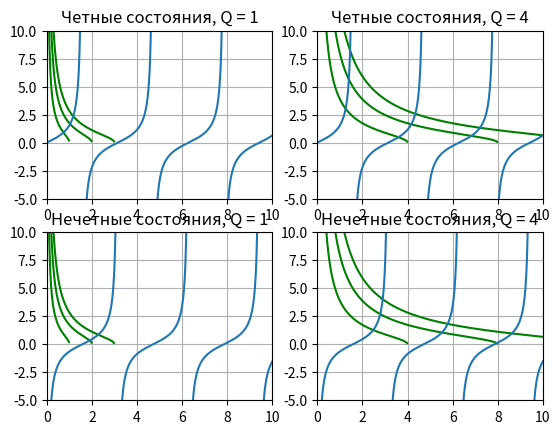
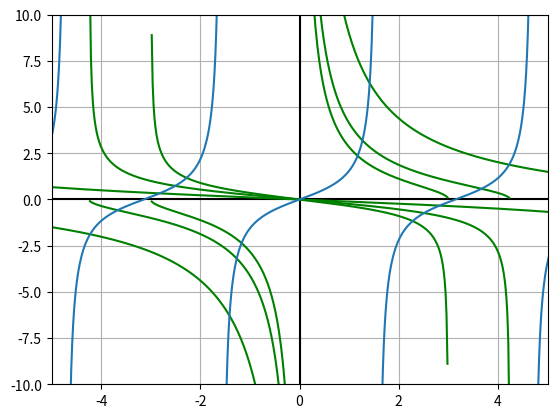
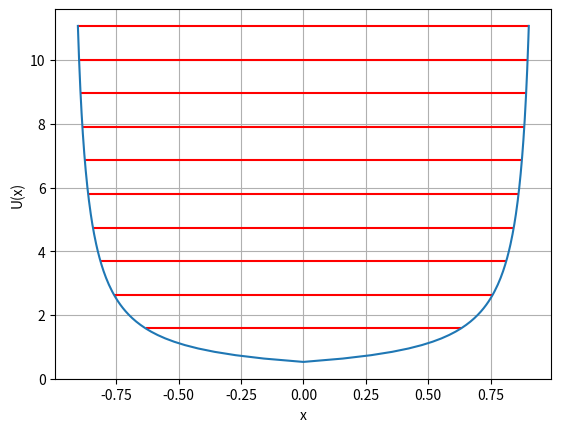
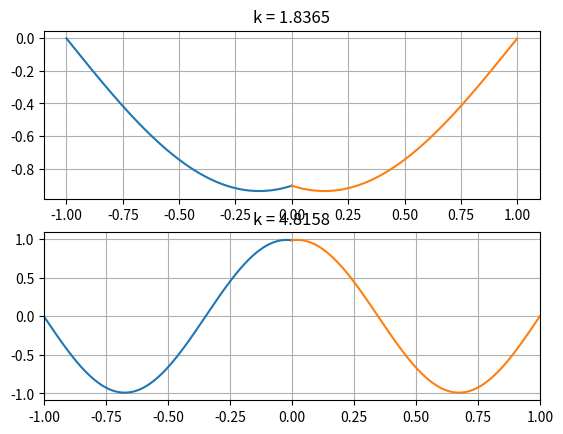

The script that saved these images, in order:
import matplotlib.pyplot as plt
import numpy as np
import math

##########################################
u = [1, 4, 9]
Q_small = 1
Q_big = 4

delta = 10
t = np.linspace(-2 * math.pi, 4 * math.pi, 1000)

fig, ax = plt.subplots(2, 2)

ax[0, 0].set_title(f'Четные состояния, Q = {Q_small}')
ax[0, 0].set_xlim(0, delta)
ax[0, 0].set_ylim(-delta / 2, delta)
ax[0, 0].grid()

ax[1, 0].set_title(f'Нечетные состояния, Q = {Q_small}')
ax[1, 0].set_xlim(0, delta)
ax[1, 0].set_ylim(-delta / 2, delta)
ax[1, 0].grid()

ax[0, 1].set_title(f'Четные состояния, Q = {Q_big}')
ax[0, 1].set_xlim(0, delta)
ax[0, 1].set_ylim(-delta / 2, delta)
ax[0, 1].grid()

ax[1, 1].set_title(f'Нечетные состояния, Q = {Q_big}')
ax[1, 1].set_xlim(0, delta)
ax[1, 1].set_ylim(-delta / 2, delta)
ax[1, 1].grid()

tan_values = np.tan(t)
cot_values = -1 / np.tan(t)

y2_00 = y2_10 = y2_01 = y2_11 = []

for i in u:
    y2_00 = np.sqrt(i * Q_small ** 2 - t ** 2) / t
    ax[0, 0].plot(t, y2_00, 'g')

    y2_10 = np.sqrt(i * Q_small ** 2 - t ** 2) / t
    ax[1, 0].plot(t, y2_10, 'g')

    y2_01 = np.sqrt(i * Q_big ** 2 - t ** 2) / t
    ax[0, 1].plot(t, y2_01, 'g')

    y2_11 = np.sqrt(i * Q_big ** 2 - t ** 2) / t
    ax[1, 1].plot(t, y2_11, 'g')

tan_values[:-1][np.diff(tan_values) < 0] = np.nan
cot_values[:-1][np.diff(cot_values) < 0] = np.nan

ax[0, 0].plot(t, tan_values)
ax[1, 0].plot(t, cot_values)
ax[0, 1].plot(t, tan_values)
ax[1, 1].plot(t, cot_values)
plt.figure(1)
##########################################
delta = 10
plt.figure(2)
Q = 3
u = [1, 2, 9]
odd_values = []
even_values = []

t = np.linspace(-2 * math.pi, 4 * math.pi, 1000)
tan_values = np.tan(t)
tan_values[:-1][np.diff(tan_values) < 0] = np.nan
plt.xlim(-delta / 2, delta / 2)
plt.ylim(-delta, delta)
plt.axvline(x=0, color='k')
plt.axhline(y=0, color='k')

for i in u:
    odd_values = np.sqrt(i * Q ** 2 - t ** 2) / t
    even_values = - (t / np.sqrt(i * Q ** 2 - t ** 2))

    plt.plot(t, odd_values, 'g')
    plt.plot(t, even_values, 'g')

plt.plot(t, tan_values)
plt.grid()
##########################################
plt.figure(3)

h = 1.0545726
w = 1
n = 10

x = []
y = []

for i in range(-n, n + 1):
    temp = (abs(i) + 0.5) * h * w
    y.append(temp)
    x.append(i / temp)

for i in range(n + 1):
    plt.hlines(y[i], x[i], -x[i], colors='red')

x = []
y = []
step = 0.1

for i in range(-n, n):
    start = i
    end = i + 1
    while start < end:
        temp = (abs(start) + 0.5) * h * w
        y.append(temp)
        x.append(start / temp)
        start += step

plt.plot(x, y)
ax = plt.gca()
ax.set_xlabel('x')
ax.set_ylabel('U(x)')
plt.grid()
##########################################
fig, ax = plt.subplots(2)

x1 = np.linspace(-1, 0, 1000)
x2 = np.linspace(0, 1, 1000)
k_values = [1.8365, 4.8158]
a = 1

for i in range(0, len(k_values)):
    y1 = -np.sqrt(2 * k_values[i] / (2 * k_values[i] * a - np.sin(2 * k_values[i] * a))) * \
         np.sin(k_values[i] * (x1 + a))
    y2 = np.sqrt(2 * k_values[i] / (2 * k_values[i] * a - np.sin(2 * k_values[i] * a))) * np.sin(k_values[i] * (x2 - a))
    ax[i].plot(x1, y1)
    ax[i].plot(x2, y2)
    ax[i].set_title(f'k = {k_values[i]}')
    plt.xlim(-1, 1)
    ax[i].grid()

plt.figure(4)
plt.show()
